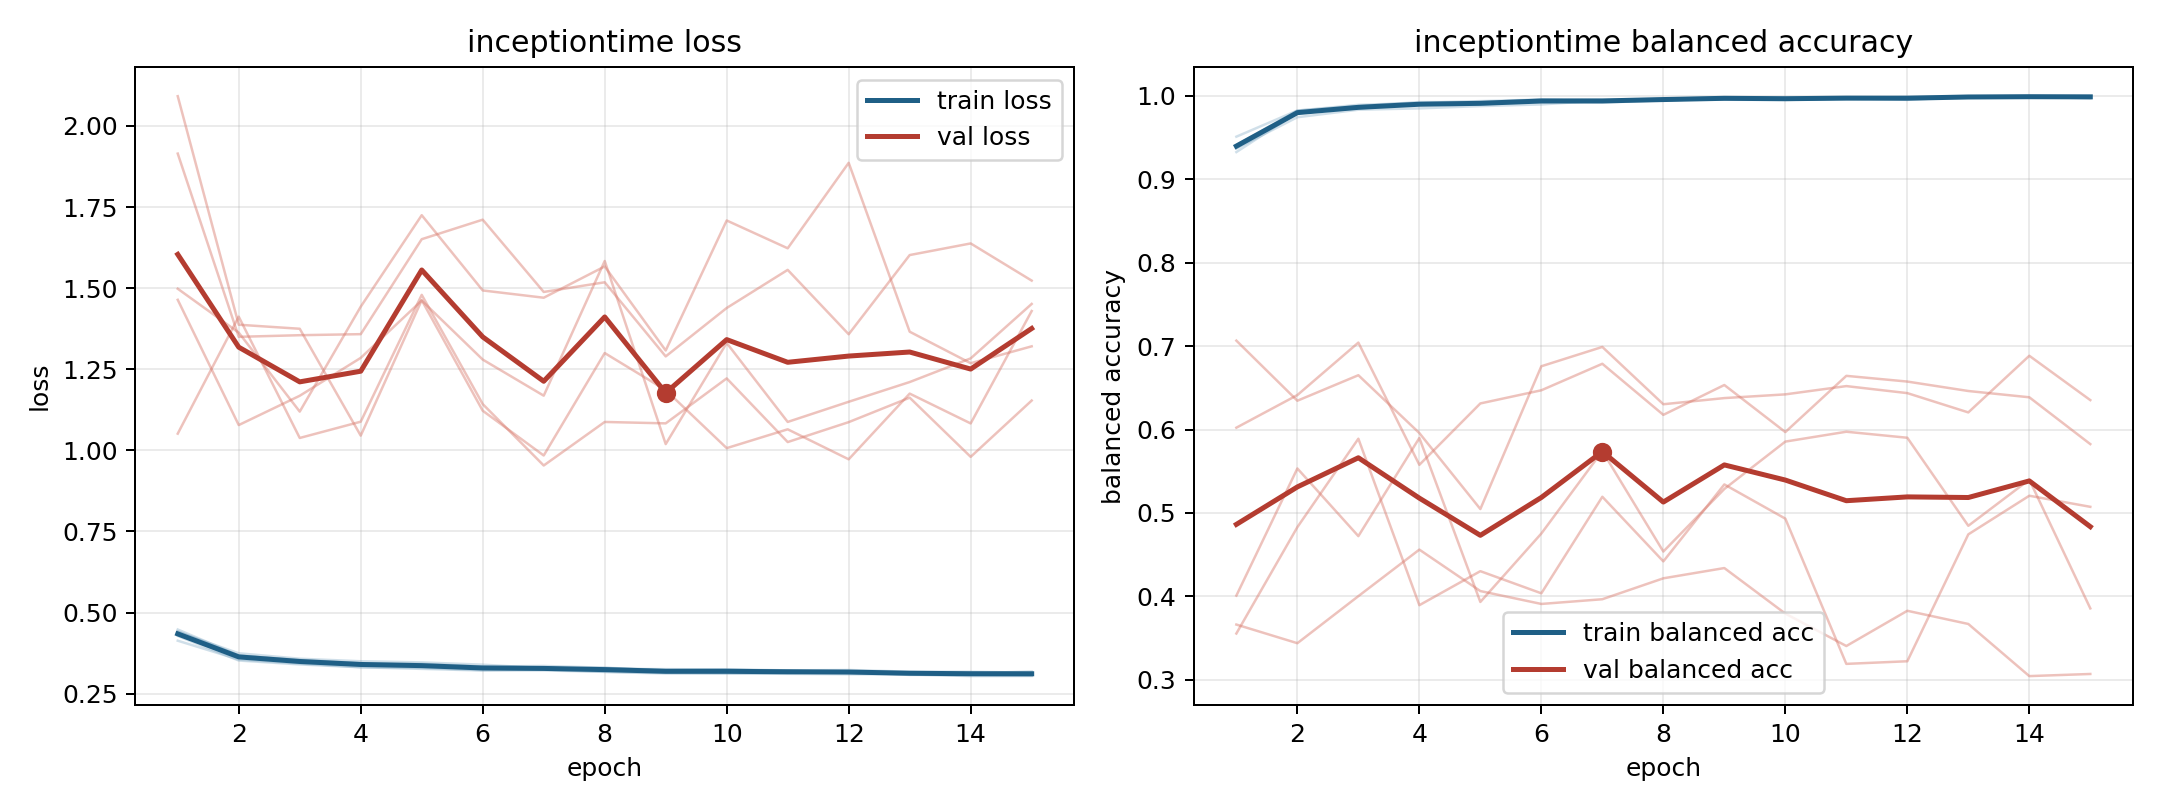

The table this chart was drawn from, first rows:
model, fold, epoch, train_loss, train_balanced_accuracy, val_loss, val_balanced_accuracy
inceptiontime, 1, 1, 0.4476, 0.9327, 1.051, 0.7066
inceptiontime, 1, 2, 0.3679, 0.9802, 1.412, 0.6346
inceptiontime, 1, 3, 0.3508, 0.9861, 1.038, 0.6652
inceptiontime, 1, 4, 0.3429, 0.9903, 1.088, 0.5958
inceptiontime, 1, 5, 0.342, 0.9899, 1.479, 0.5047
inceptiontime, 1, 6, 0.3337, 0.9932, 1.142, 0.6759
inceptiontime, 1, 7, 0.3352, 0.992, 0.9532, 0.6991
inceptiontime, 1, 8, 0.3298, 0.9948, 1.087, 0.6304
inceptiontime, 1, 9, 0.3224, 0.997, 1.083, 0.6377
inceptiontime, 1, 10, 0.3247, 0.9958, 1.222, 0.6422
inceptiontime, 1, 11, 0.3216, 0.9968, 1.025, 0.6521
inceptiontime, 1, 12, 0.3228, 0.9966, 1.087, 0.6437
inceptiontime, 1, 13, 0.3175, 0.9982, 1.162, 0.6206
inceptiontime, 1, 14, 0.3173, 0.9984, 0.9799, 0.6885
inceptiontime, 1, 15, 0.3147, 0.9992, 1.153, 0.6353
inceptiontime, 2, 1, 0.4279, 0.941, 1.915, 0.3662
inceptiontime, 2, 2, 0.352, 0.9824, 1.35, 0.3439
inceptiontime, 2, 3, 0.3399, 0.9893, 1.355, 0.4003
inceptiontime, 2, 4, 0.3312, 0.9917, 1.358, 0.4561
inceptiontime, 2, 5, 0.3262, 0.9938, 1.651, 0.4064
inceptiontime, 2, 6, 0.3212, 0.9956, 1.711, 0.3909
inceptiontime, 2, 7, 0.3215, 0.9951, 1.488, 0.3966
inceptiontime, 2, 8, 0.317, 0.9966, 1.518, 0.4217
inceptiontime, 2, 9, 0.3118, 0.9976, 1.289, 0.434
inceptiontime, 2, 10, 0.3124, 0.9976, 1.439, 0.3794
inceptiontime, 2, 11, 0.311, 0.9983, 1.556, 0.3405
inceptiontime, 2, 12, 0.3095, 0.9982, 1.358, 0.3827
inceptiontime, 2, 13, 0.309, 0.9986, 1.602, 0.3669
inceptiontime, 2, 14, 0.304, 0.9995, 1.638, 0.3044
inceptiontime, 2, 15, 0.3044, 0.9997, 1.523, 0.307
inceptiontime, 3, 1, 0.4131, 0.9512, 1.464, 0.6023
inceptiontime, 3, 2, 0.355, 0.9825, 1.078, 0.6414
inceptiontime, 3, 3, 0.3427, 0.9877, 1.168, 0.7043
inceptiontime, 3, 4, 0.3313, 0.9927, 1.285, 0.5577
inceptiontime, 3, 5, 0.3295, 0.9926, 1.462, 0.6313
inceptiontime, 3, 6, 0.3223, 0.9957, 1.28, 0.6471
inceptiontime, 3, 7, 0.3246, 0.9934, 1.168, 0.6789
inceptiontime, 3, 8, 0.3171, 0.9965, 1.584, 0.6176
inceptiontime, 3, 9, 0.3141, 0.9984, 1.019, 0.6534
inceptiontime, 3, 10, 0.3122, 0.9977, 1.331, 0.597
inceptiontime, 3, 11, 0.3132, 0.9975, 1.087, 0.6644
inceptiontime, 3, 12, 0.3172, 0.9953, 1.15, 0.6575
inceptiontime, 3, 13, 0.3076, 0.9992, 1.21, 0.6462
inceptiontime, 3, 14, 0.3075, 0.9991, 1.283, 0.6387
inceptiontime, 3, 15, 0.3059, 0.9993, 1.451, 0.5826
inceptiontime, 4, 1, 0.4401, 0.9372, 2.092, 0.4009
inceptiontime, 4, 2, 0.3744, 0.9745, 1.387, 0.5533
inceptiontime, 4, 3, 0.3575, 0.9835, 1.375, 0.4722
inceptiontime, 4, 4, 0.3498, 0.9851, 1.045, 0.5899
inceptiontime, 4, 5, 0.3463, 0.9878, 1.463, 0.3933
inceptiontime, 4, 6, 0.3392, 0.9898, 1.122, 0.4754
inceptiontime, 4, 7, 0.3285, 0.9944, 0.984, 0.5742
inceptiontime, 4, 8, 0.3268, 0.996, 1.3, 0.4538
inceptiontime, 4, 9, 0.3254, 0.9955, 1.186, 0.5288
inceptiontime, 4, 10, 0.3245, 0.9951, 1.007, 0.5856
inceptiontime, 4, 11, 0.3199, 0.9969, 1.065, 0.5974
inceptiontime, 4, 12, 0.3183, 0.9975, 0.9722, 0.5902
inceptiontime, 4, 13, 0.3152, 0.9986, 1.175, 0.4846
inceptiontime, 4, 14, 0.3127, 0.9993, 1.083, 0.5399
inceptiontime, 4, 15, 0.3181, 0.9971, 1.429, 0.3856
... 15 more rows
